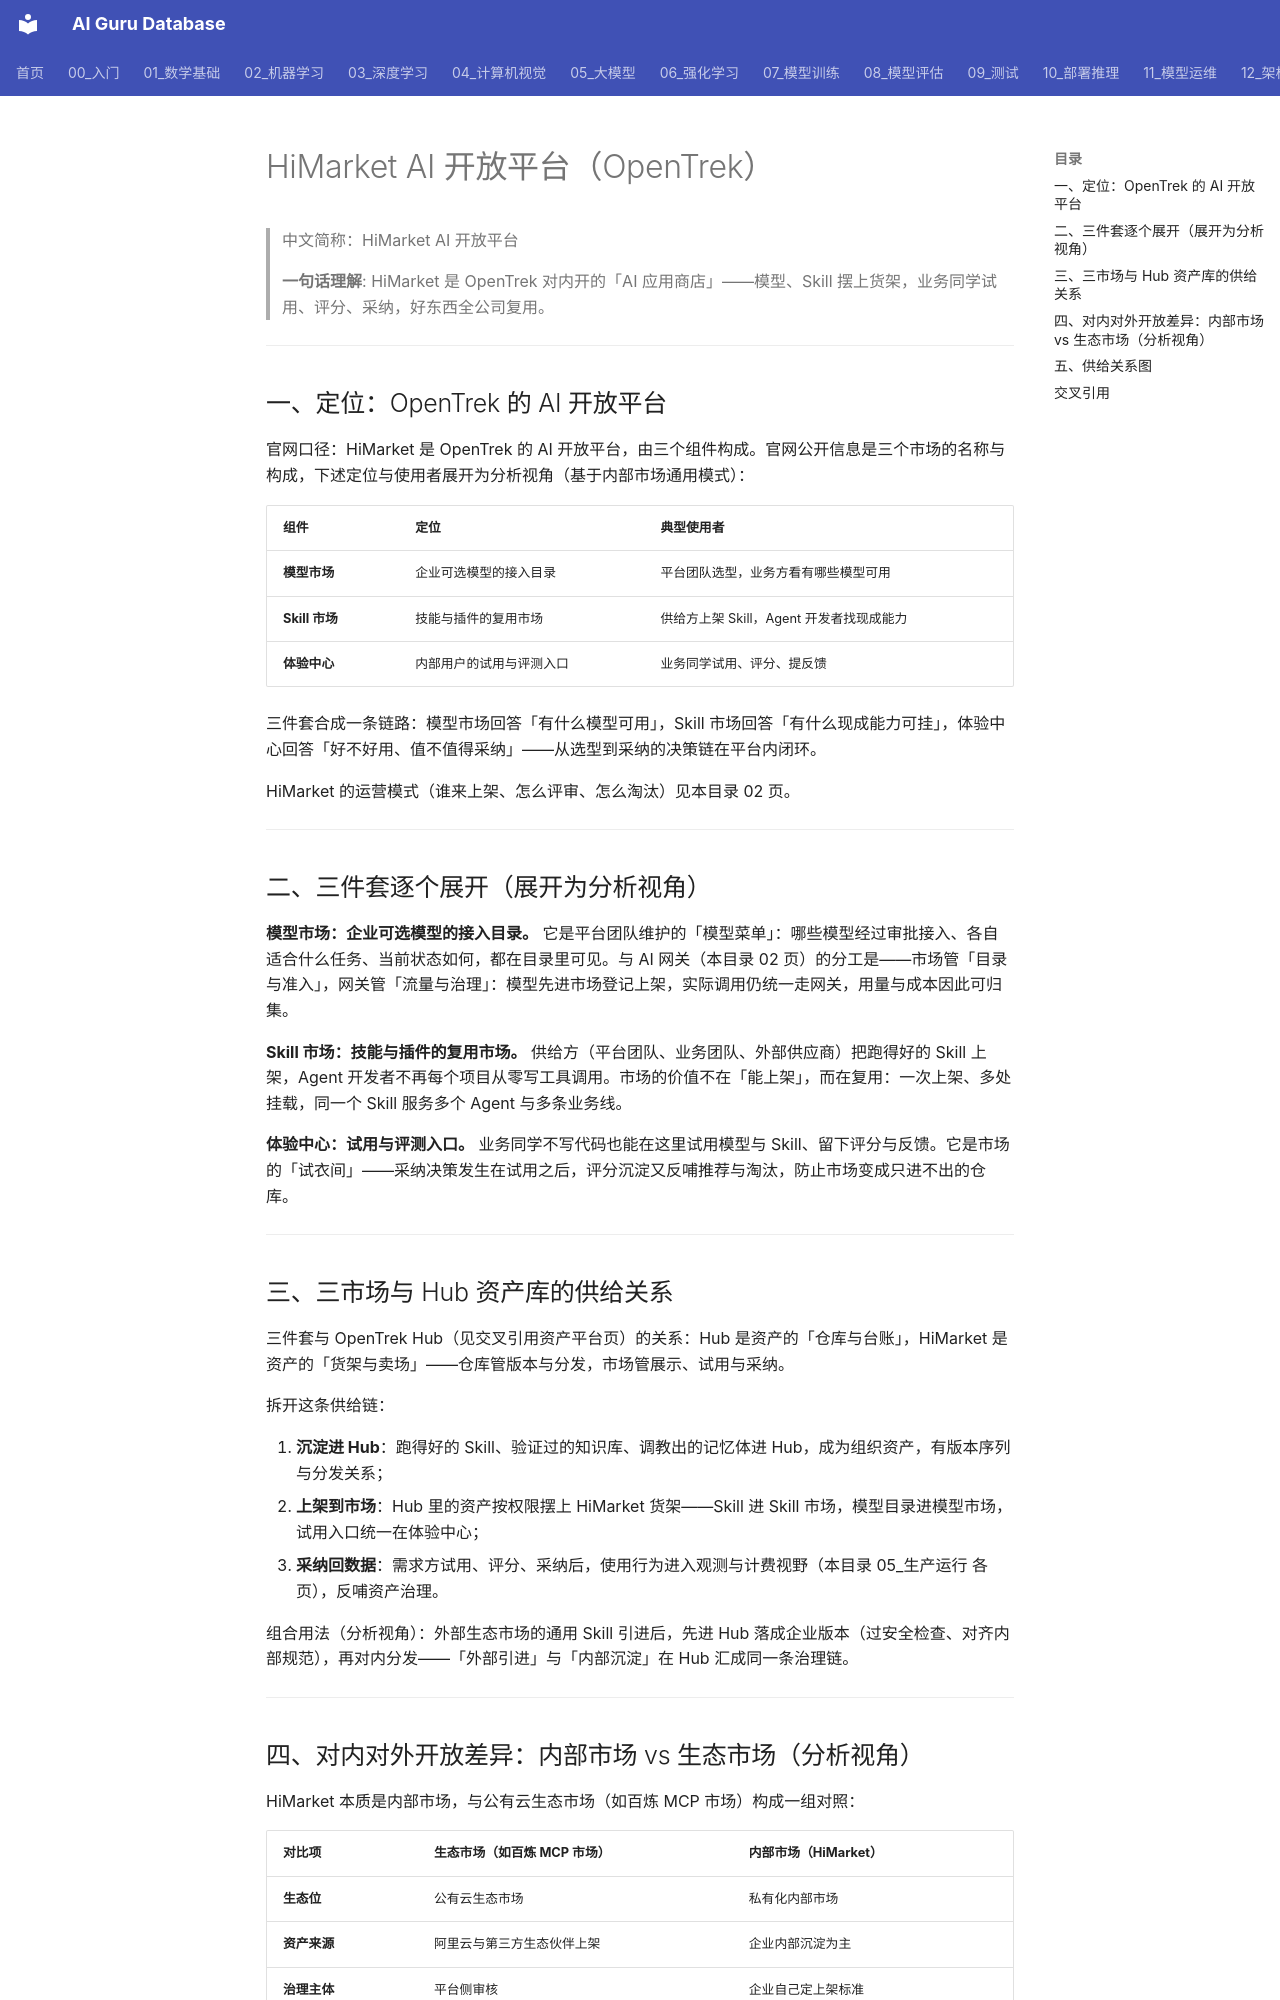

repository: ai-guru-global/ai-guru-database · page: 12_架构基建/06_云厂商/Alibaba_Cloud/产品/14_OpenTrek/06_市场生态/01_HiMarket/index.html · generator: mkdocs

---
title: "HiMarket AI 开放平台（OpenTrek）"
category: 12_架构基建/Alibaba_Cloud
tags: ["opentrek", "himarket", "marketplace"]
summary: "拆解 OpenTrek HiMarket 三件套（模型市场、Skill 市场、体验中心）的逐项展开、与 Hub 资产库的供给关系，以及内部市场与生态市场的开放差异。"
created: 2026-11-06
updated: 2026-11-06
tier: supporting
aliases: ["OpenTrek HiMarket", "HiMarket Open Platform"]
sources: ["阿里云官网产品页 https://www.aliyun.com/product/opentrek（2026-11 检索）"]
name_zh: "HiMarket AI 开放平台"
---

# HiMarket AI 开放平台（OpenTrek）

> 中文简称：HiMarket AI 开放平台

> **一句话理解**: HiMarket 是 OpenTrek 对内开的「AI 应用商店」——模型、Skill 摆上货架，业务同学试用、评分、采纳，好东西全公司复用。

---

## 一、定位：OpenTrek 的 AI 开放平台

官网口径：HiMarket 是 OpenTrek 的 AI 开放平台，由三个组件构成。官网公开信息是三个市场的名称与构成，下述定位与使用者展开为分析视角（基于内部市场通用模式）：

| **组件** | **定位** | **典型使用者** |
|---|---|---|
| **模型市场** | 企业可选模型的接入目录 | 平台团队选型，业务方看有哪些模型可用 |
| **Skill 市场** | 技能与插件的复用市场 | 供给方上架 Skill，Agent 开发者找现成能力 |
| **体验中心** | 内部用户的试用与评测入口 | 业务同学试用、评分、提反馈 |

三件套合成一条链路：模型市场回答「有什么模型可用」，Skill 市场回答「有什么现成能力可挂」，体验中心回答「好不好用、值不值得采纳」——从选型到采纳的决策链在平台内闭环。

HiMarket 的运营模式（谁来上架、怎么评审、怎么淘汰）见本目录 02 页。

---

## 二、三件套逐个展开（展开为分析视角）

**模型市场：企业可选模型的接入目录。** 它是平台团队维护的「模型菜单」：哪些模型经过审批接入、各自适合什么任务、当前状态如何，都在目录里可见。与 AI 网关（本目录 02 页）的分工是——市场管「目录与准入」，网关管「流量与治理」：模型先进市场登记上架，实际调用仍统一走网关，用量与成本因此可归集。

**Skill 市场：技能与插件的复用市场。** 供给方（平台团队、业务团队、外部供应商）把跑得好的 Skill 上架，Agent 开发者不再每个项目从零写工具调用。市场的价值不在「能上架」，而在复用：一次上架、多处挂载，同一个 Skill 服务多个 Agent 与多条业务线。

**体验中心：试用与评测入口。** 业务同学不写代码也能在这里试用模型与 Skill、留下评分与反馈。它是市场的「试衣间」——采纳决策发生在试用之后，评分沉淀又反哺推荐与淘汰，防止市场变成只进不出的仓库。

---

## 三、三市场与 Hub 资产库的供给关系

三件套与 OpenTrek Hub（见交叉引用资产平台页）的关系：Hub 是资产的「仓库与台账」，HiMarket 是资产的「货架与卖场」——仓库管版本与分发，市场管展示、试用与采纳。

拆开这条供给链：

1. **沉淀进 Hub**：跑得好的 Skill、验证过的知识库、调教出的记忆体进 Hub，成为组织资产，有版本序列与分发关系；
2. **上架到市场**：Hub 里的资产按权限摆上 HiMarket 货架——Skill 进 Skill 市场，模型目录进模型市场，试用入口统一在体验中心；
3. **采纳回数据**：需求方试用、评分、采纳后，使用行为进入观测与计费视野（本目录 05_生产运行 各页），反哺资产治理。

组合用法（分析视角）：外部生态市场的通用 Skill 引进后，先进 Hub 落成企业版本（过安全检查、对齐内部规范），再对内分发——「外部引进」与「内部沉淀」在 Hub 汇成同一条治理链。

---
